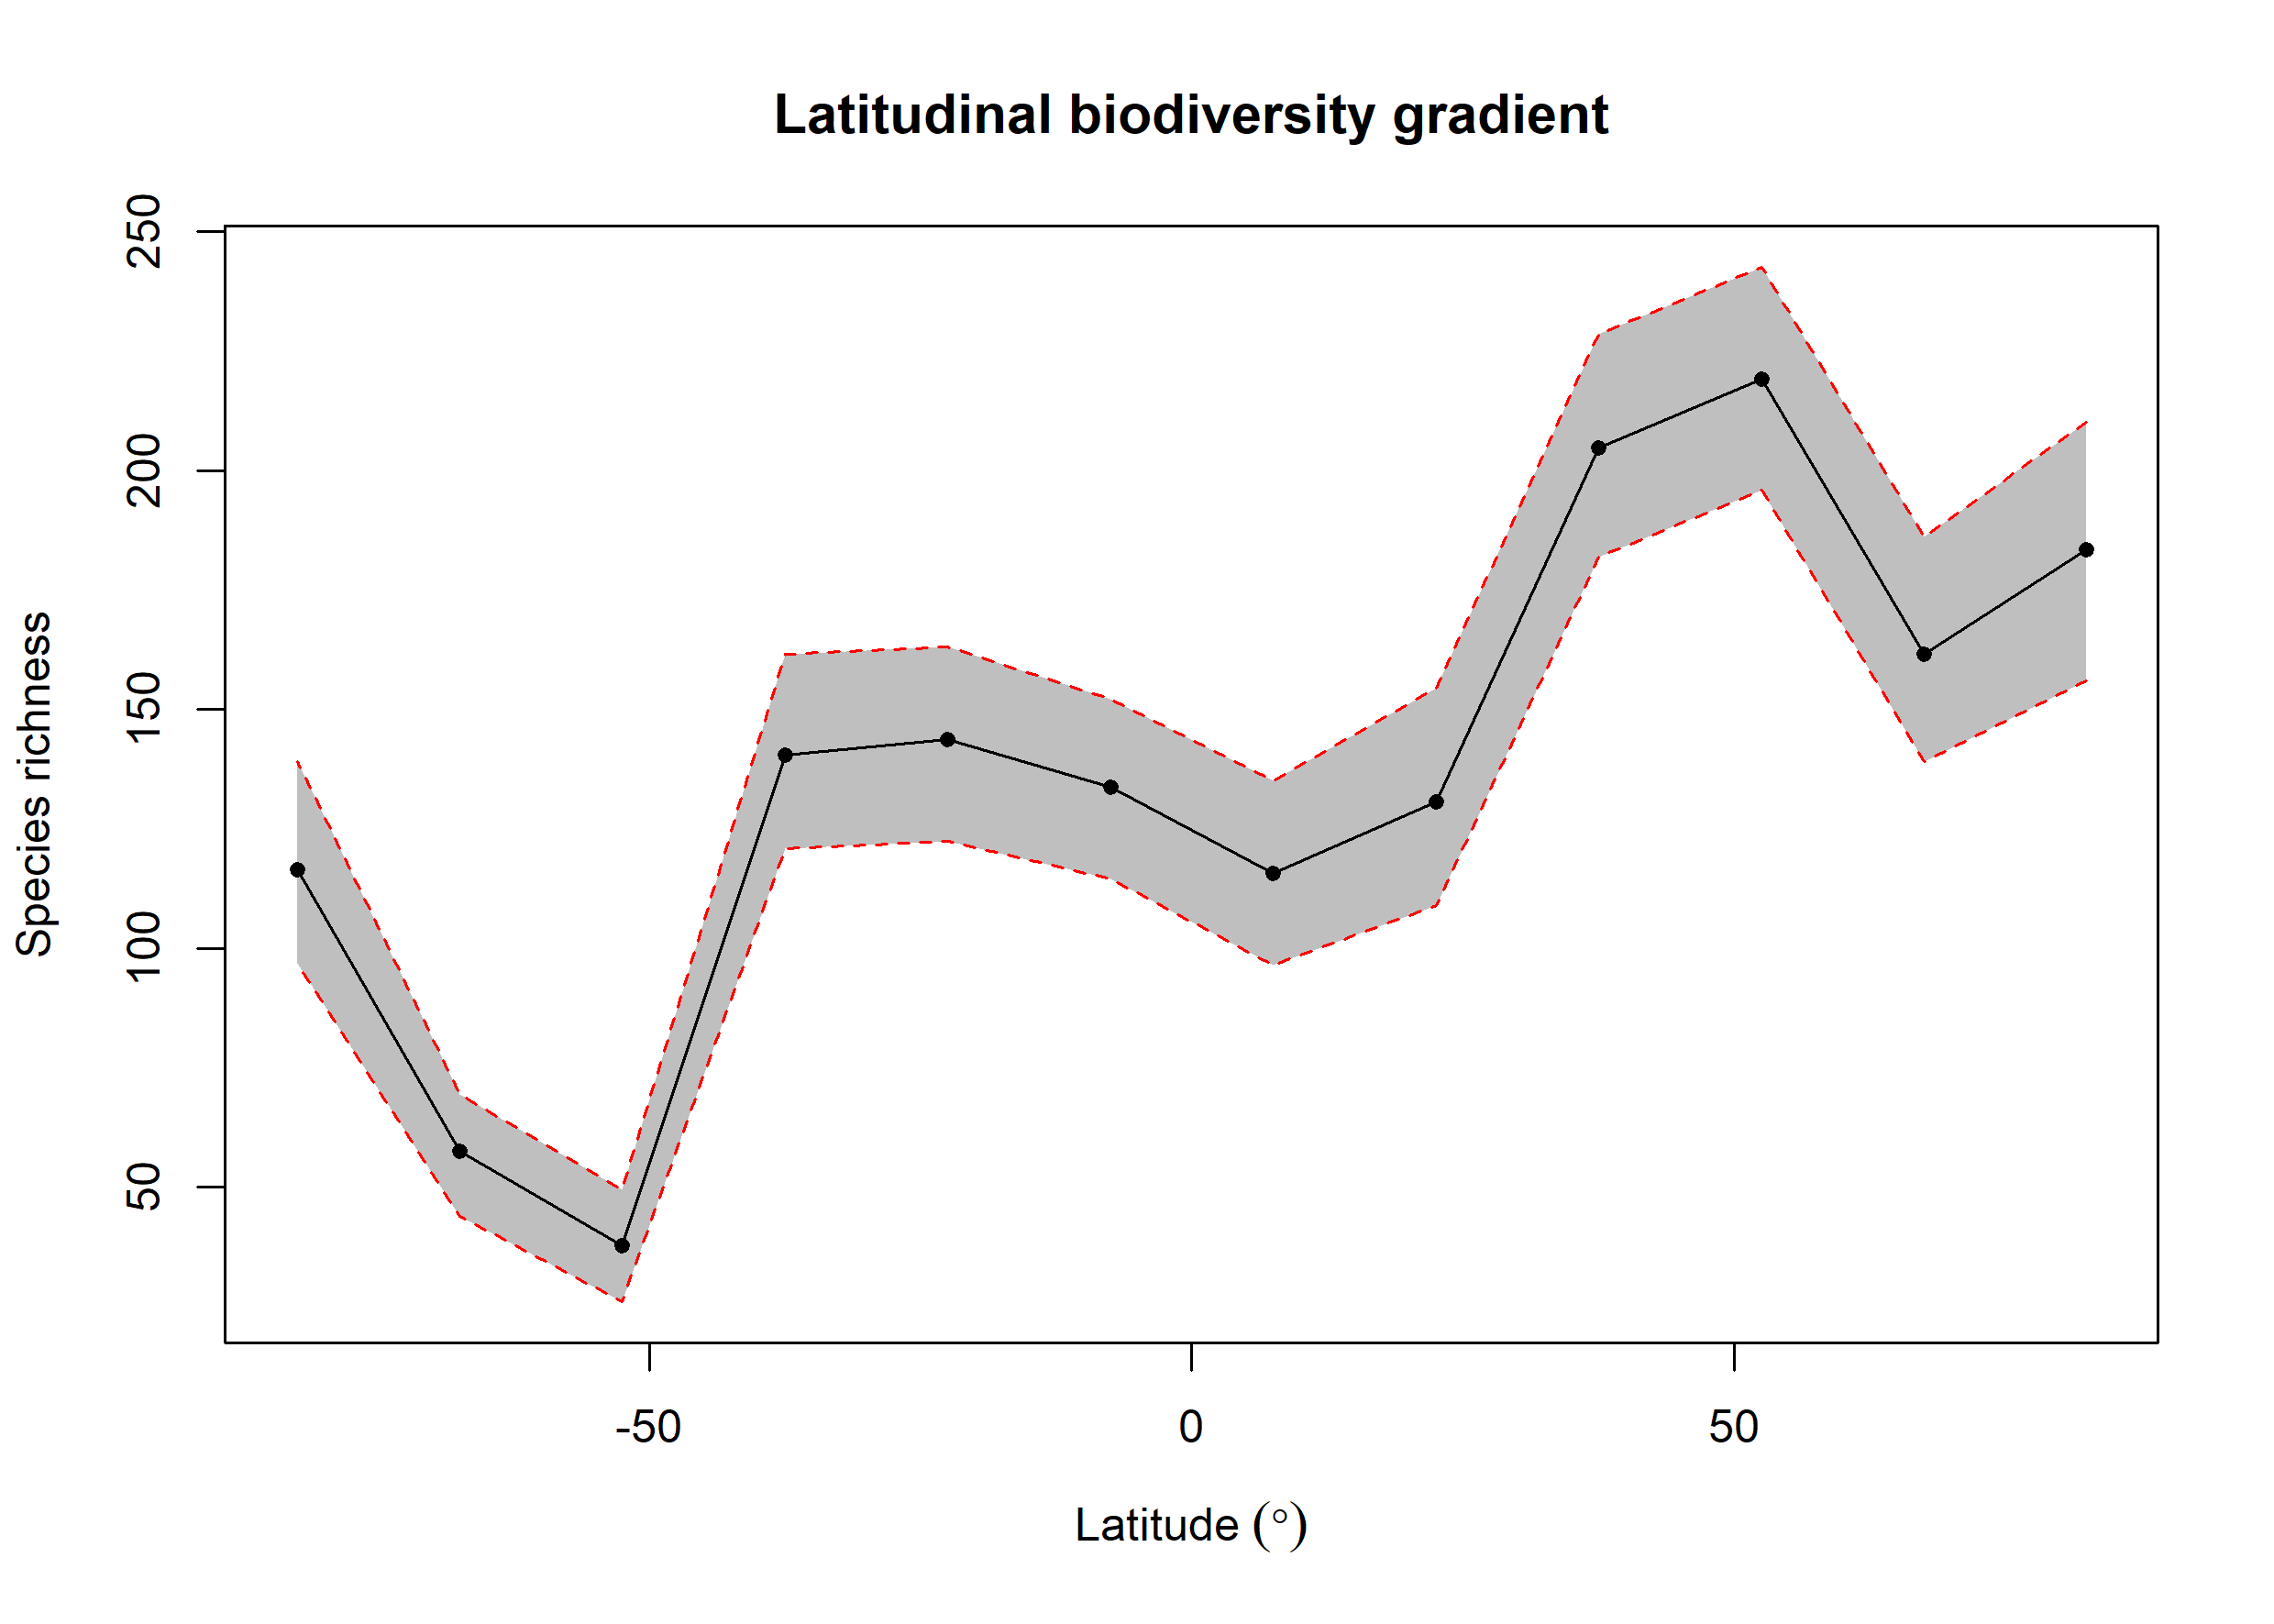

Source data for this figure (header and first rows):
bin, max, min, mid, hemisphere, mean_richness, CI.Lower, CI.Upper
1, 90, 75, 82.5, N, 183.4, 156, 210.1
2, 75, 60, 67.5, N, 161.5, 139, 186.1
3, 60, 45, 52.5, N, 219.1, 195.9, 242.6
4, 45, 30, 37.5, N, 204.6, 181.9, 228.5
5, 30, 15, 22.5, N, 130.6, 109, 154.5
6, 15, 0, 7.5, N, 115.8, 96.47, 135
7, 0, -15, -7.5, S, 133.7, 114.5, 152.1
8, -15, -30, -22.5, S, 143.8, 122.5, 163
9, -30, -45, -37.5, S, 140.5, 121, 161.5
10, -45, -60, -52.5, S, 37.81, 26, 49.52
11, -60, -75, -67.5, S, 57.51, 44, 69.53
12, -75, -90, -82.5, S, 116.5, 96.85, 139.1
